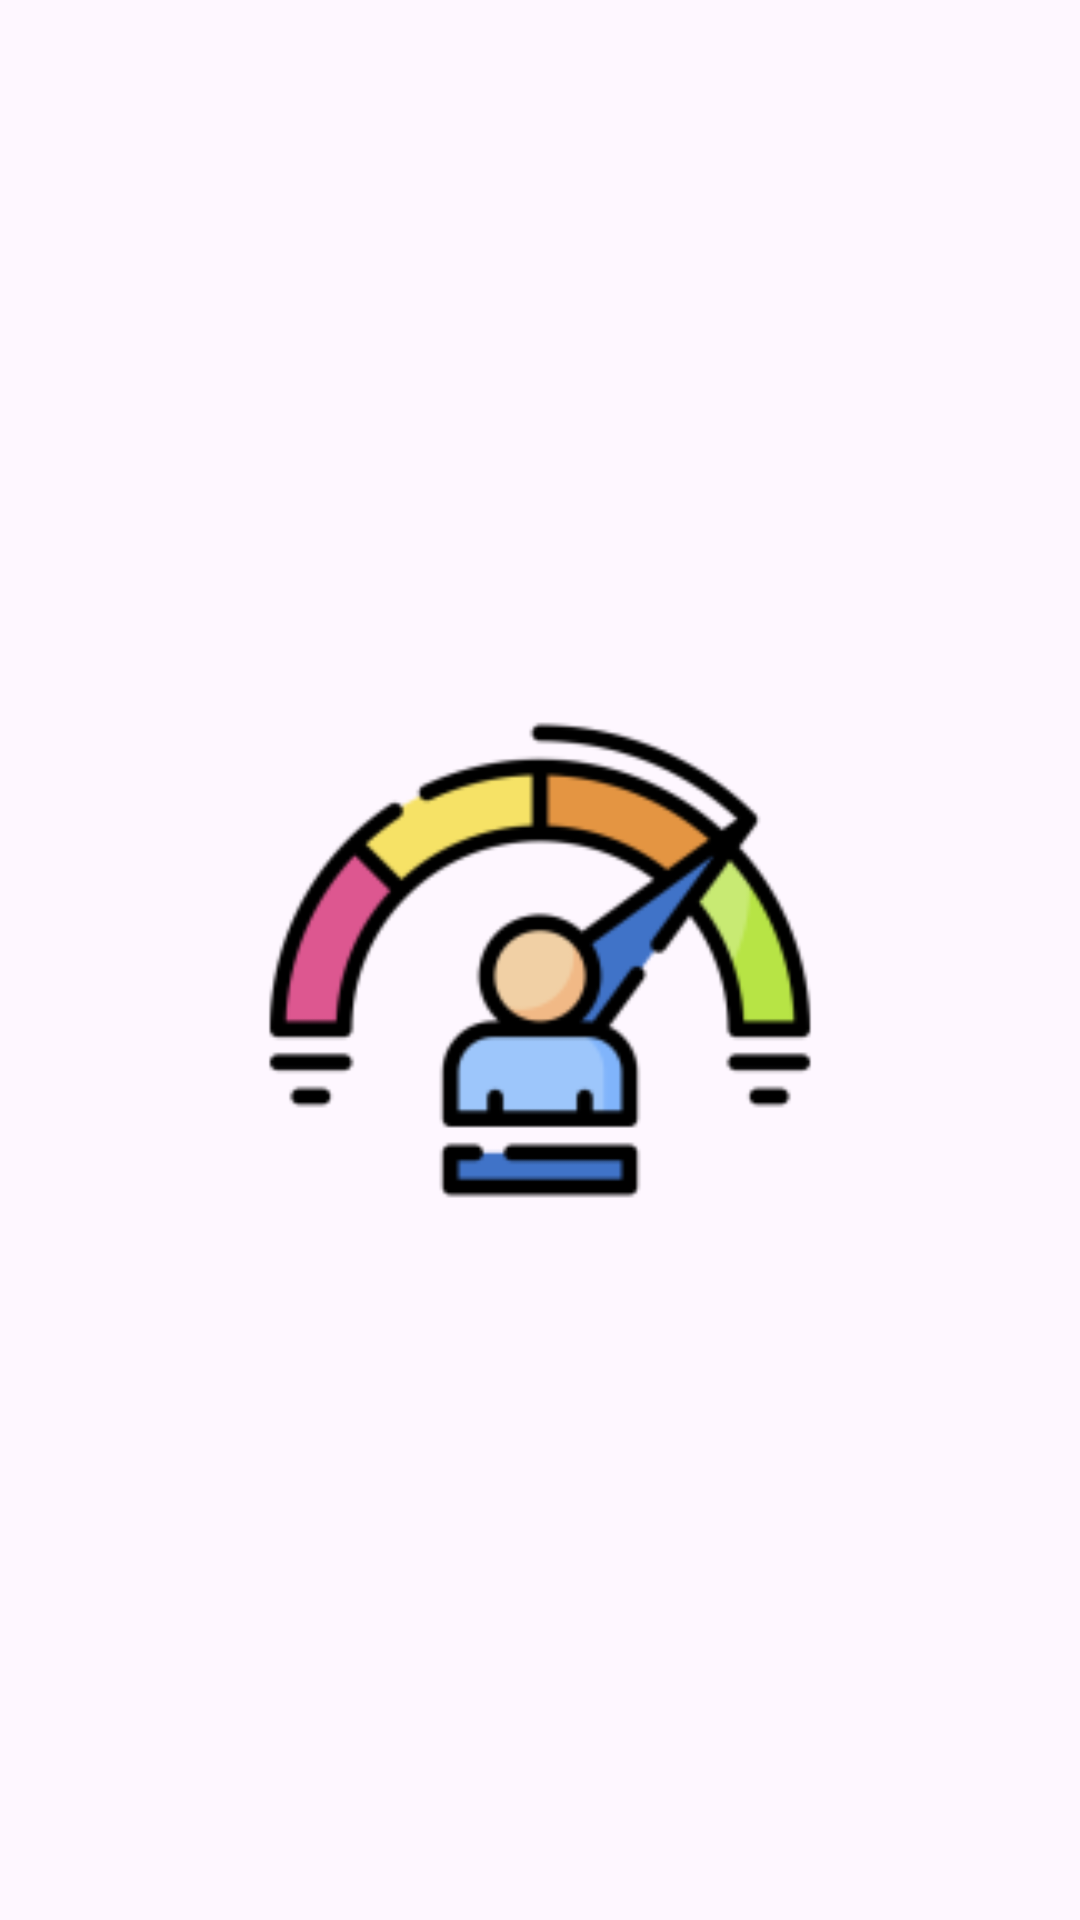

Android layout source for this screen:
<!-- AndroidManifest.xml: application theme Theme.Coolometer -->
<!-- res/layout/progress_meter_widget.xml -->
<ImageView
    xmlns:android="http://schemas.android.com/apk/res/android"
    android:id="@+id/widget_container"
    android:layout_width="wrap_content"
    android:layout_height="wrap_content"
    android:scaleType="fitCenter"
    android:src="@mipmap/ic_launcher_foreground"
    />
<!-- resources referenced by this layout -->
<resources>
  <!-- mipmap ic_launcher_foreground: png bitmap (mipmap-hdpi, 4549 bytes) -->
  <style name="Theme.Coolometer" parent="Theme.Material3.Light.NoActionBar">
          <item name="colorPrimary">@color/primaryColor</item>
          <item name="colorOnPrimary">@color/secondaryDarkColor</item>
          <item name="colorPrimaryVariant">@color/primaryDarkColor</item>
          <item name="colorSecondary">@color/secondaryLightColor</item>
          <item name="colorOnSecondary">@color/primaryTextColor</item>
          <item name="colorSecondaryVariant">@color/secondaryDarkColor</item>
      </style>
  <color name="primaryColor">#b2ebf2</color>
  <color name="secondaryDarkColor">#c17900</color>
  <color name="primaryDarkColor">#81b9bf</color>
  <color name="secondaryLightColor">#ffd95a</color>
  <color name="primaryTextColor">#2E2E2E</color>
</resources>
